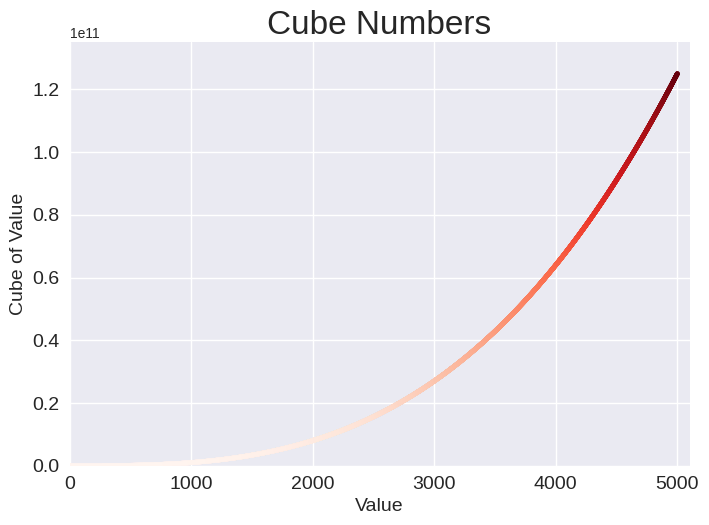

Recreate this plot in Python.
# 15-2 Colored Cubes - e02_colored_cubes.py
import matplotlib.pyplot as plt

x_values = range(1, 5001)
y_values = [x**3 for x in x_values]

plt.style.use('seaborn-v0_8')
fig, ax = plt.subplots()
ax.scatter(x_values, y_values, c=y_values, cmap=plt.cm.Reds, s=10) # Use cmap to use a colormap, e.g., cmap=plt.cm.Blues

# Set chart title and label axes.
ax.set_title("Cube Numbers", fontsize=24)
ax.set_xlabel("Value", fontsize=14)
ax.set_ylabel("Cube of Value", fontsize=14)

# Set size of tick labels
ax.tick_params(axis='both', which='major', labelsize=14)

# Set the range of each axes
ax.axis([0, 5100, 0, 135000000000])

plt.show()